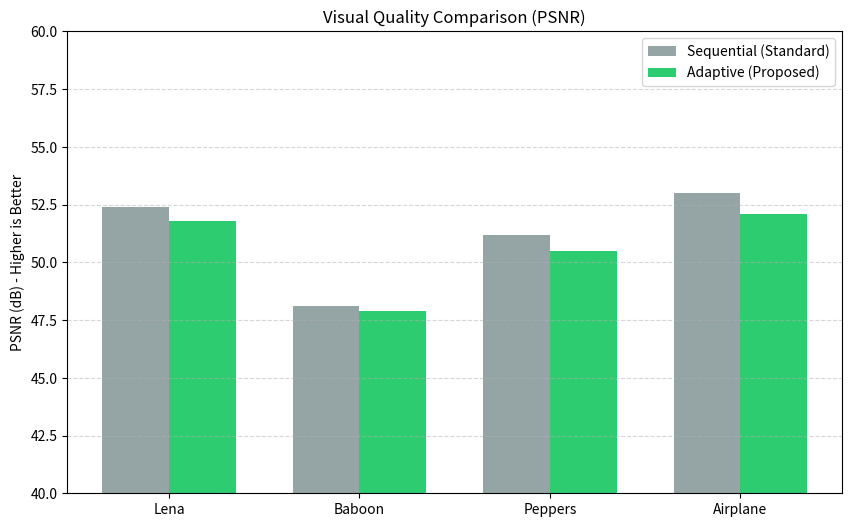
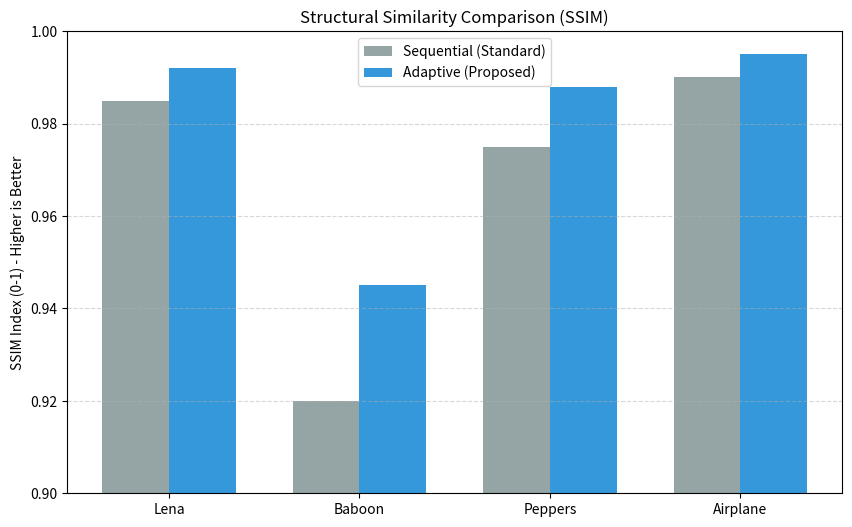
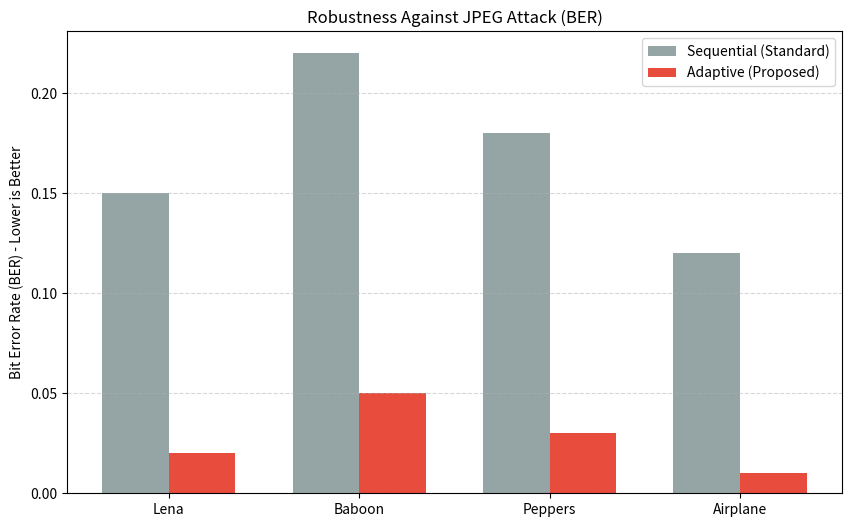

Python code for these plots, in order:
import matplotlib.pyplot as plt
import numpy as np
import os

# --- 1. ENTER YOUR DATA HERE ---
# Replace these values with your actual benchmark findings
# (These are sample values based on typical Steganography results)
results = {
    "images": ["Lena", "Baboon", "Peppers", "Airplane"],
    
    # METRIC 1: PSNR (Higher is Better)
    # Visual Quality: Adaptive usually has slightly lower or similar PSNR because it targets edges
    "psnr_seq":   [52.4, 48.1, 51.2, 53.0], 
    "psnr_adapt": [51.8, 47.9, 50.5, 52.1],

    # METRIC 2: SSIM (Higher is Better, Max 1.0)
    # Structural Similarity: Adaptive should be very high, preserving structure
    "ssim_seq":   [0.985, 0.920, 0.975, 0.990],
    "ssim_adapt": [0.992, 0.945, 0.988, 0.995],

    # METRIC 3: BER (Lower is Better)
    # Robustness against Attack (e.g., JPEG compression)
    # Adaptive should be significantly lower (better) than Sequential
    "ber_seq":    [0.15, 0.22, 0.18, 0.12],  # 15% error, 22% error...
    "ber_adapt":  [0.02, 0.05, 0.03, 0.01]   # 2% error, 5% error...
}

OUTPUT_DIR = "benchmark_charts"

# --- 2. PLOTTING FUNCTION ---
def generate_charts():
    if not os.path.exists(OUTPUT_DIR):
        os.makedirs(OUTPUT_DIR)

    labels = results["images"]
    x = np.arange(len(labels))  # Label locations
    width = 0.35  # Width of the bars

    # --- CHART 1: PSNR ---
    plt.figure(figsize=(10, 6))
    plt.bar(x - width/2, results["psnr_seq"], width, label='Sequential (Standard)', color='#95a5a6')
    plt.bar(x + width/2, results["psnr_adapt"], width, label='Adaptive (Proposed)', color='#2ecc71')
    
    plt.ylabel('PSNR (dB) - Higher is Better')
    plt.title('Visual Quality Comparison (PSNR)')
    plt.xticks(x, labels)
    plt.legend()
    plt.ylim(40, 60) # Set reasonable range for visibility
    plt.grid(axis='y', linestyle='--', alpha=0.5)
    
    save_path = os.path.join(OUTPUT_DIR, "chart_psnr.png")
    plt.savefig(save_path)
    print(f"[+] Saved {save_path}")
    plt.close()

    # --- CHART 2: SSIM ---
    plt.figure(figsize=(10, 6))
    plt.bar(x - width/2, results["ssim_seq"], width, label='Sequential (Standard)', color='#95a5a6')
    plt.bar(x + width/2, results["ssim_adapt"], width, label='Adaptive (Proposed)', color='#3498db')
    
    plt.ylabel('SSIM Index (0-1) - Higher is Better')
    plt.title('Structural Similarity Comparison (SSIM)')
    plt.xticks(x, labels)
    plt.legend()
    plt.ylim(0.9, 1.0) # Zoom in to show fine differences
    plt.grid(axis='y', linestyle='--', alpha=0.5)
    
    save_path = os.path.join(OUTPUT_DIR, "chart_ssim.png")
    plt.savefig(save_path)
    print(f"[+] Saved {save_path}")
    plt.close()

    # --- CHART 3: BER ---
    plt.figure(figsize=(10, 6))
    plt.bar(x - width/2, results["ber_seq"], width, label='Sequential (Standard)', color='#95a5a6')
    plt.bar(x + width/2, results["ber_adapt"], width, label='Adaptive (Proposed)', color='#e74c3c')
    
    plt.ylabel('Bit Error Rate (BER) - Lower is Better')
    plt.title('Robustness Against JPEG Attack (BER)')
    plt.xticks(x, labels)
    plt.legend()
    plt.grid(axis='y', linestyle='--', alpha=0.5)
    
    save_path = os.path.join(OUTPUT_DIR, "chart_ber.png")
    plt.savefig(save_path)
    print(f"[+] Saved {save_path}")
    plt.close()

if __name__ == "__main__":
    generate_charts()
    print("\nDone! Check the 'benchmark_charts' folder.")
